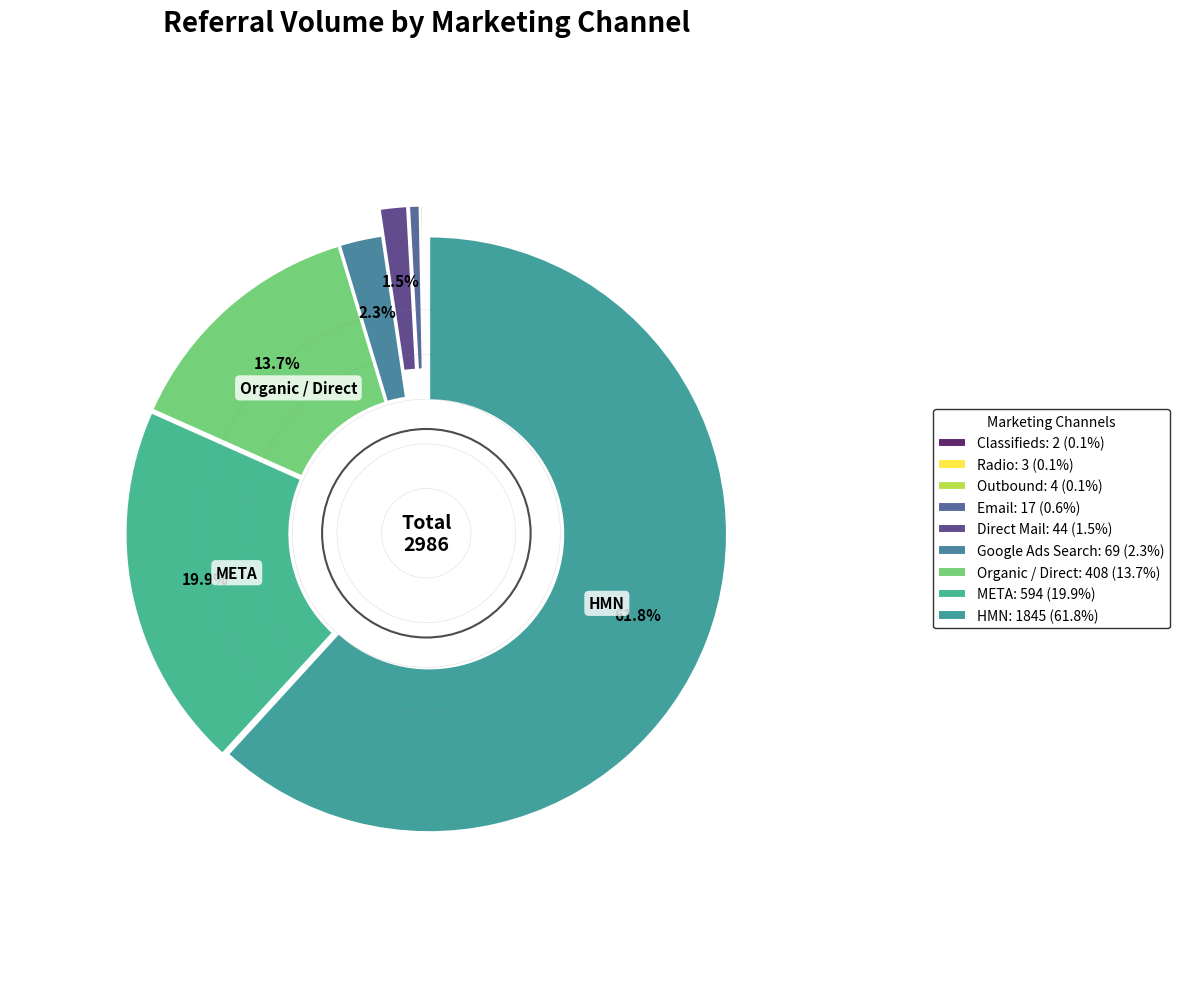

This figure's Python source:
import matplotlib.pyplot as plt
import numpy as np
import matplotlib.colors as mcolors

# Data for referral volume by marketing channel
channels = ['Classifieds', 'Direct Mail', 'Email', 'Google Ads Search', 
            'HMN', 'META', 'Organic / Direct', 'Outbound', 'Radio']
volumes = [2, 44, 17, 69, 1845, 594, 408, 4, 3]

# Calculate total for percentage calculation
total = sum(volumes)

# Create figure and axis with a transparent background
plt.figure(figsize=(12, 10), facecolor='none')
ax = plt.subplot(111)
ax.set_facecolor('none')

# Create a custom colormap for a more vibrant look
colors = plt.cm.viridis(np.linspace(0, 1, len(channels)))
# Make the colors more vibrant
for i in range(len(colors)):
    colors[i] = mcolors.to_rgba(mcolors.to_hex(colors[i]), alpha=0.85)

# Sort data to highlight smaller segments
sorted_indices = np.argsort(volumes)
sorted_channels = [channels[i] for i in sorted_indices]
sorted_volumes = [volumes[i] for i in sorted_indices]
sorted_colors = [colors[i] for i in sorted_indices]

# Explode the smaller segments for better visibility
explode = [0.1 if v < 50 else 0.01 for v in sorted_volumes]

# Create doughnut chart with emphasized smaller segments
wedges, texts, autotexts = ax.pie(sorted_volumes, 
                                  labels=None,  # No labels initially
                                  autopct=lambda p: f'{p:.1f}%' if p > 1 else '',
                                  startangle=90,
                                  pctdistance=0.75,
                                  explode=explode,
                                  colors=sorted_colors,
                                  wedgeprops={'width': 0.55, 'edgecolor': 'white', 'linewidth': 1.5})

# Draw a circle at the center with a transparent fill
centre_circle = plt.Circle((0, 0), 0.35, fc='white', ec='black', linewidth=1.5, alpha=0.7)
fig = plt.gcf()
fig.gca().add_artist(centre_circle)

# Add title with stylized appearance
plt.title('Referral Volume by Marketing Channel', 
          fontsize=20, fontweight='bold', color='black', pad=20)

# Create a separate legend for better readability
# Format entries to show channel name, value, and percentage
legend_labels = []
for i, (channel, volume) in enumerate(zip(sorted_channels, sorted_volumes)):
    percentage = (volume / total) * 100
    legend_labels.append(f'{channel}: {volume} ({percentage:.1f}%)')

# Add a styled legend
legend = ax.legend(wedges, legend_labels, 
                  title="Marketing Channels",
                  loc="center left", 
                  bbox_to_anchor=(1.1, 0.5),
                  frameon=True,
                  facecolor='white',
                  edgecolor='black',
                  fontsize=10)

# Add labels directly on the chart for larger segments
threshold = 5  # Only add labels for segments > 5% of total
for i, wedge in enumerate(wedges):
    percentage = (sorted_volumes[i] / total) * 100
    if percentage > threshold:
        # Get the angle of the wedge's center
        angle = np.deg2rad(wedge.theta1 + (wedge.theta2 - wedge.theta1)/2)
        # Get the position for the text (slightly outside the wedge)
        x = np.cos(angle) * 0.65
        y = np.sin(angle) * 0.65
        # Add the channel name
        ax.text(x, y, sorted_channels[i], ha='center', va='center', 
                fontsize=11, fontweight='bold', color='black',
                bbox=dict(boxstyle="round,pad=0.3", facecolor='white', alpha=0.8, edgecolor='none'))

# Improve the appearance of percentage labels
for autotext in autotexts:
    autotext.set_color('black')
    autotext.set_fontsize(11)
    autotext.set_fontweight('bold')

# Add a subtle grid effect for more depth
for i in range(1, 6):
    circle = plt.Circle((0, 0), i*0.15, fc='none', ec='gray', alpha=0.2, linewidth=0.5)
    fig.gca().add_artist(circle)

# Add total count in the center
ax.text(0, 0, f'Total\n{total}', ha='center', va='center', fontsize=14, 
       color='black', fontweight='bold')

# Equal aspect ratio ensures that pie is drawn as a circle
ax.axis('equal')
plt.tight_layout()
plt.savefig('referral_volume_chart.png', transparent=True)  # Save with transparent background
plt.show()